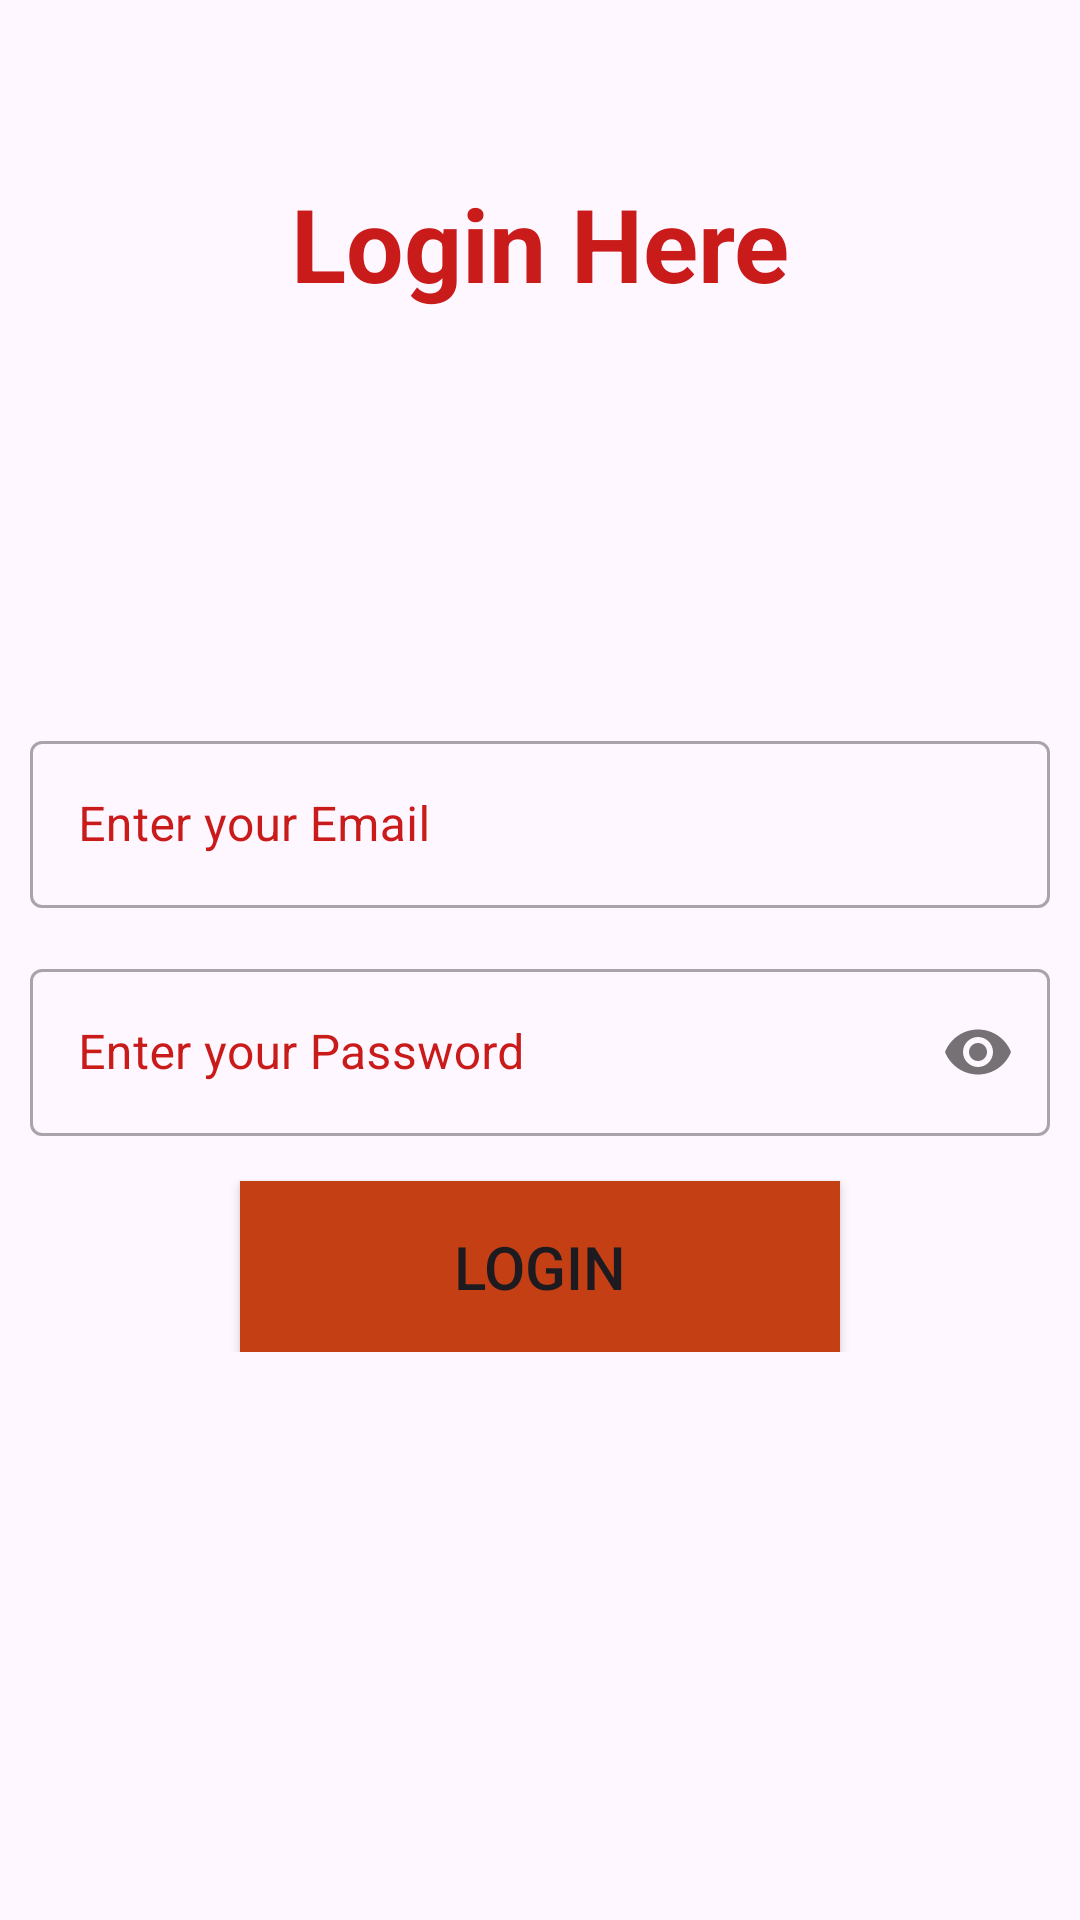

Here is an Android app screen rendered from its layout file. Give the layout XML and the strings, colors and styles it references.
<!-- AndroidManifest.xml: application theme Theme.WordPuzzle -->
<!-- res/layout/activity_login2.xml -->
<?xml version="1.0" encoding="utf-8"?>
<androidx.constraintlayout.widget.ConstraintLayout xmlns:android="http://schemas.android.com/apk/res/android"
    xmlns:app="http://schemas.android.com/apk/res-auto"
    xmlns:tools="http://schemas.android.com/tools"
    android:layout_width="match_parent"
    android:layout_height="match_parent"
    tools:context=".Login_Activity"
    android:background="@drawable/wp">


    <ProgressBar
        android:id="@+id/progressBar"
        style="?android:attr/progressBarStyle"
        android:layout_width="wrap_content"
        android:layout_height="wrap_content"
        android:visibility="invisible"
        app:layout_constraintBottom_toBottomOf="parent"
        app:layout_constraintEnd_toEndOf="parent"
        app:layout_constraintHorizontal_bias="0.498"
        app:layout_constraintStart_toStartOf="parent"
        app:layout_constraintTop_toTopOf="parent"
        app:layout_constraintVertical_bias="0.0" />

    <TextView
        android:id="@+id/textview"
        android:layout_width="0dp"
        android:layout_height="44dp"
        android:text="Login Here"
        android:textAlignment="center"
        android:textColor="#CA1B1B"
        android:textSize="34sp"
        android:textStyle="bold"
        app:layout_constraintBottom_toBottomOf="parent"
        app:layout_constraintEnd_toEndOf="parent"
        app:layout_constraintHorizontal_bias="1.0"
        app:layout_constraintStart_toStartOf="parent"
        app:layout_constraintTop_toTopOf="parent"
        app:layout_constraintVertical_bias="0.098" />

    <LinearLayout
        android:layout_width="340dp"
        android:layout_height="wrap_content"
        android:orientation="vertical"
        app:layout_constraintBottom_toBottomOf="parent"
        app:layout_constraintEnd_toEndOf="parent"
        app:layout_constraintHorizontal_bias="0.492"
        app:layout_constraintStart_toStartOf="parent"
        app:layout_constraintTop_toTopOf="parent"
        app:layout_constraintVertical_bias="0.561">


        <com.google.android.material.textfield.TextInputLayout
            android:id="@+id/email"
            style="@style/Widget.MaterialComponents.TextInputLayout.OutlinedBox"
            android:layout_width="match_parent"
            android:layout_height="wrap_content"
            android:layout_marginBottom="15dp"
            android:hint="Enter your Email"
            android:textColorHint="#CA1B1B">

            <androidx.appcompat.widget.AppCompatEditText
                android:layout_width="match_parent"
                android:layout_height="wrap_content"
                android:inputType="textEmailAddress"/>


        </com.google.android.material.textfield.TextInputLayout>

        <com.google.android.material.textfield.TextInputLayout
            android:id="@+id/password"
            style="@style/Widget.MaterialComponents.TextInputLayout.OutlinedBox"
            android:layout_width="match_parent"
            android:layout_height="wrap_content"
            android:layout_marginBottom="15dp"
            android:hint="Enter your Password"
            android:textColorHint="#CA1B1B"
            app:passwordToggleEnabled="true"
            >

            <androidx.appcompat.widget.AppCompatEditText
                android:layout_width="match_parent"
                android:layout_height="wrap_content"
                android:inputType="textPassword"/>

        </com.google.android.material.textfield.TextInputLayout>



        <androidx.appcompat.widget.AppCompatButton
            android:id="@+id/btnlogin"
            android:layout_width="200dp"
            android:layout_height="wrap_content"
            android:layout_gravity="center_horizontal"
            android:background="@color/brown"
            android:padding="15dp"
            android:text="Login"
            android:onClick="Login"
            android:textAlignment="center"
            android:textSize="20dp"
            />

    </LinearLayout>

































































</androidx.constraintlayout.widget.ConstraintLayout>
<!-- resources referenced by this layout -->
<resources>
  <color name="brown">#C53F14</color>
  <color name="white">#FFFFFFFF</color>
  <style name="Theme.WordPuzzle" parent="Base.Theme.WordPuzzle" />
  <style name="Base.Theme.WordPuzzle" parent="Theme.Material3.DayNight.NoActionBar">
          
          
      </style>
</resources>
